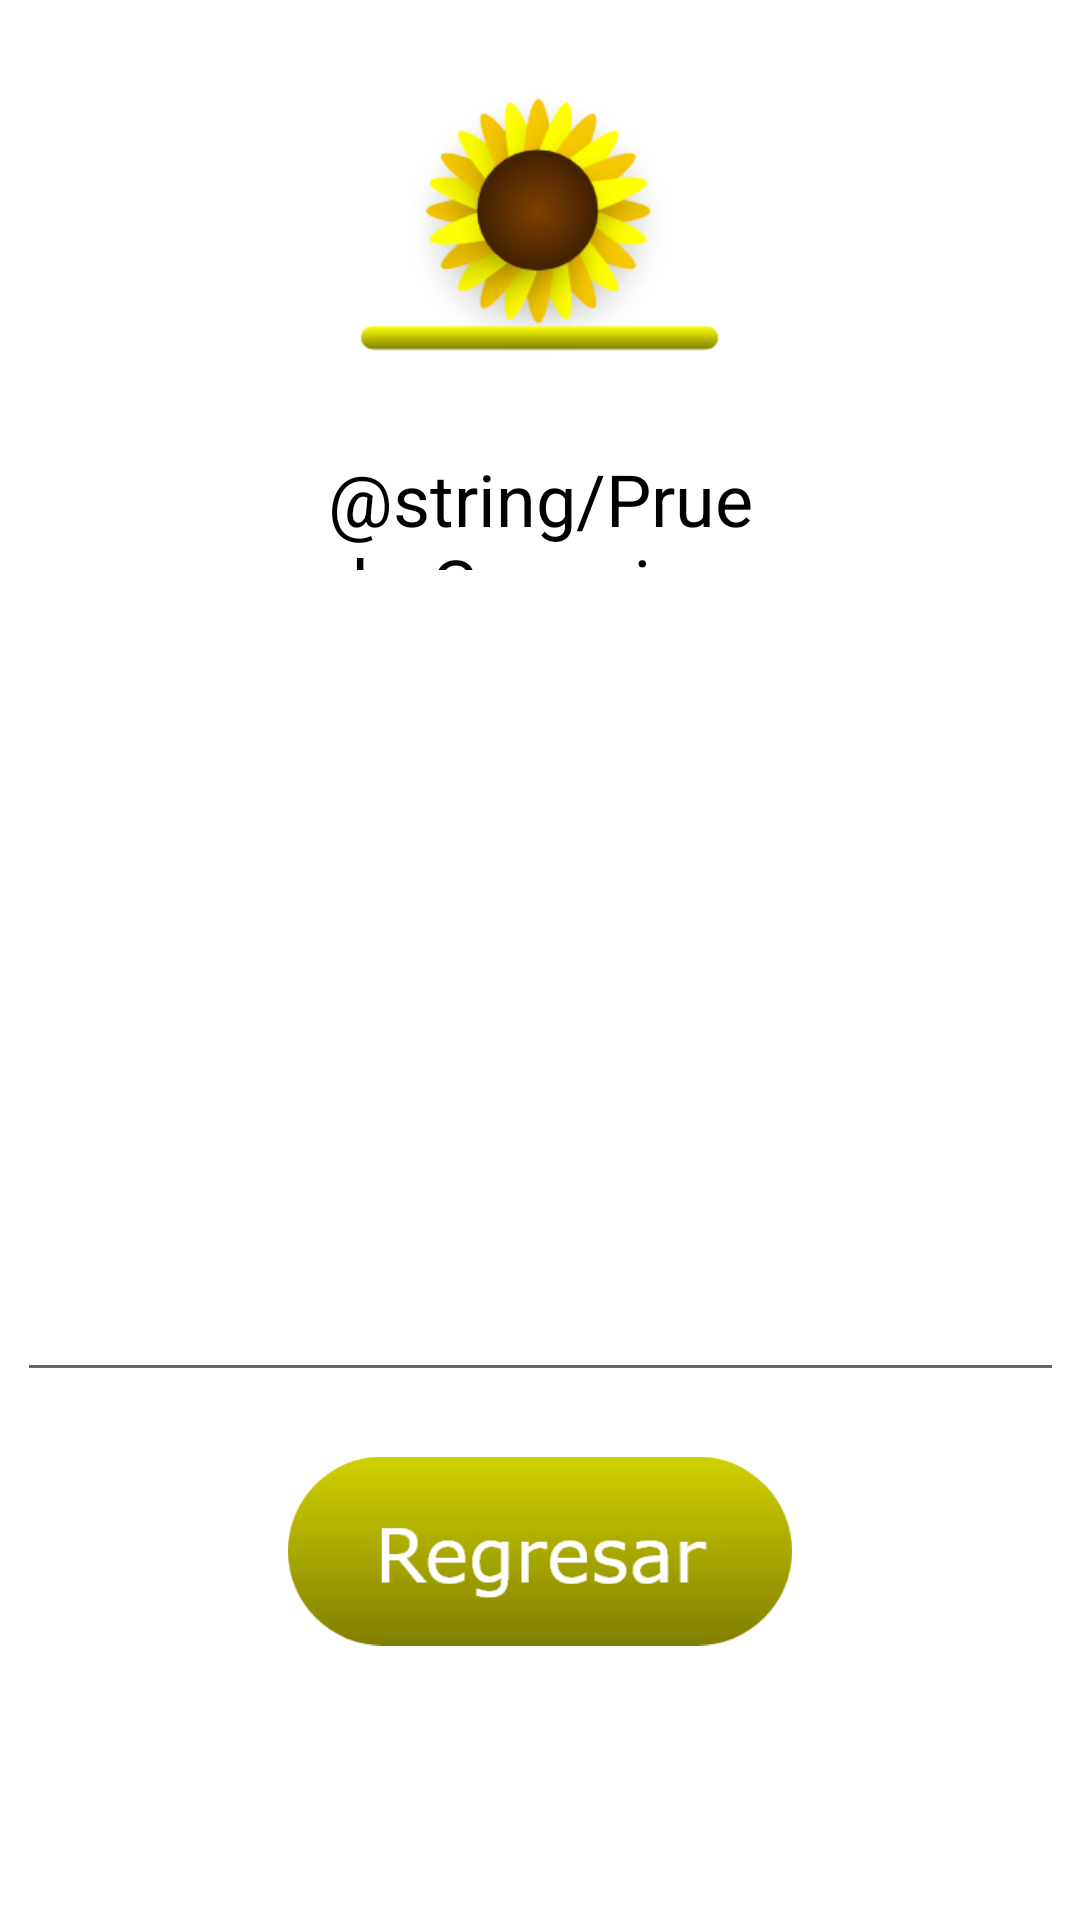

Produce the Android XML layout that renders to this screen, including the resource entries it uses.
<!-- AndroidManifest.xml: application theme Theme.AsPapp -->
<!-- res/layout/activity_consejo_individual.xml -->
<?xml version="1.0" encoding="utf-8"?>
<androidx.constraintlayout.widget.ConstraintLayout xmlns:android="http://schemas.android.com/apk/res/android"
    xmlns:app="http://schemas.android.com/apk/res-auto"
    xmlns:tools="http://schemas.android.com/tools"
    android:layout_width="match_parent"
    android:layout_height="match_parent"
    tools:context=".ConsejoIndividual">

    <EditText
        android:id="@+id/textoConsejo"
        android:layout_width="349dp"
        android:layout_height="254dp"
        android:layout_marginTop="20dp"
        android:ems="10"
        android:gravity="start|top"
        android:inputType="textMultiLine"
        android:textAlignment="center"
        android:textColor="#000000"
        app:layout_constraintEnd_toEndOf="parent"
        app:layout_constraintStart_toStartOf="parent"
        app:layout_constraintTop_toBottomOf="@+id/txt_TituloTema" />

    <TextView
        android:id="@+id/txt_TituloTema"
        android:layout_width="150dp"
        android:layout_height="40dp"
        android:layout_marginTop="150dp"
        android:text="@string/PruebaConsejos"
        android:textAlignment="center"
        android:textAppearance="@style/TextAppearance.AppCompat.Body1"
        android:textColor="#000000"
        android:textSize="24sp"
        app:layout_constraintEnd_toEndOf="parent"
        app:layout_constraintStart_toStartOf="parent"
        app:layout_constraintTop_toTopOf="parent" />

    <ImageView
        android:id="@+id/imageView40"
        android:layout_width="168dp"
        android:layout_height="66dp"
        android:layout_marginTop="20dp"
        android:contentDescription="@string/descripcionImagenes"
        android:onClick="regrearCategoria"
        app:layout_constraintEnd_toEndOf="parent"
        app:layout_constraintStart_toStartOf="parent"
        app:layout_constraintTop_toBottomOf="@+id/textoConsejo"
        app:srcCompat="@drawable/regresar_consejos_general" />

    <ImageView
        android:id="@+id/imageView41"
        android:layout_width="150dp"
        android:layout_height="150dp"
        android:contentDescription="@string/descripcionImagenes"
        app:layout_constraintEnd_toEndOf="parent"
        app:layout_constraintStart_toStartOf="parent"
        app:layout_constraintTop_toTopOf="parent"
        app:srcCompat="@drawable/s_icono_menu_consejos" />
</androidx.constraintlayout.widget.ConstraintLayout>
<!-- resources referenced by this layout -->
<resources>
  <!-- drawable regresar_consejos_general: png bitmap (drawable-v24, 10478 bytes) -->
  <!-- drawable s_icono_menu_consejos: png bitmap (drawable, 24384 bytes) -->
  <string name="descripcionImagenes">DesIMG</string>
  <style name="Theme.AsPapp" parent="Theme.MaterialComponents.DayNight.DarkActionBar">
          
          <item name="colorPrimary">@color/purple_500</item>
          <item name="colorPrimaryVariant">@color/purple_700</item>
          <item name="colorOnPrimary">@color/teal_200</item>
          
          <item name="colorSecondary">#515050</item>
          <item name="colorSecondaryVariant">#515050</item>
          <item name="colorOnSecondary">@color/black</item>
          
          <item name="android:statusBarColor" tools:targetApi="l">?attr/colorPrimaryVariant</item>
          
      </style>
  <!-- not gathered from this repository: default colours our renderer supplied (Android Studio template values) -->
  <color name="purple_500">#FF6200EE</color>
  <color name="purple_700">#FF3700B3</color>
  <color name="teal_200">#FF03DAC5</color>
  <color name="black">#FF000000</color>
</resources>
